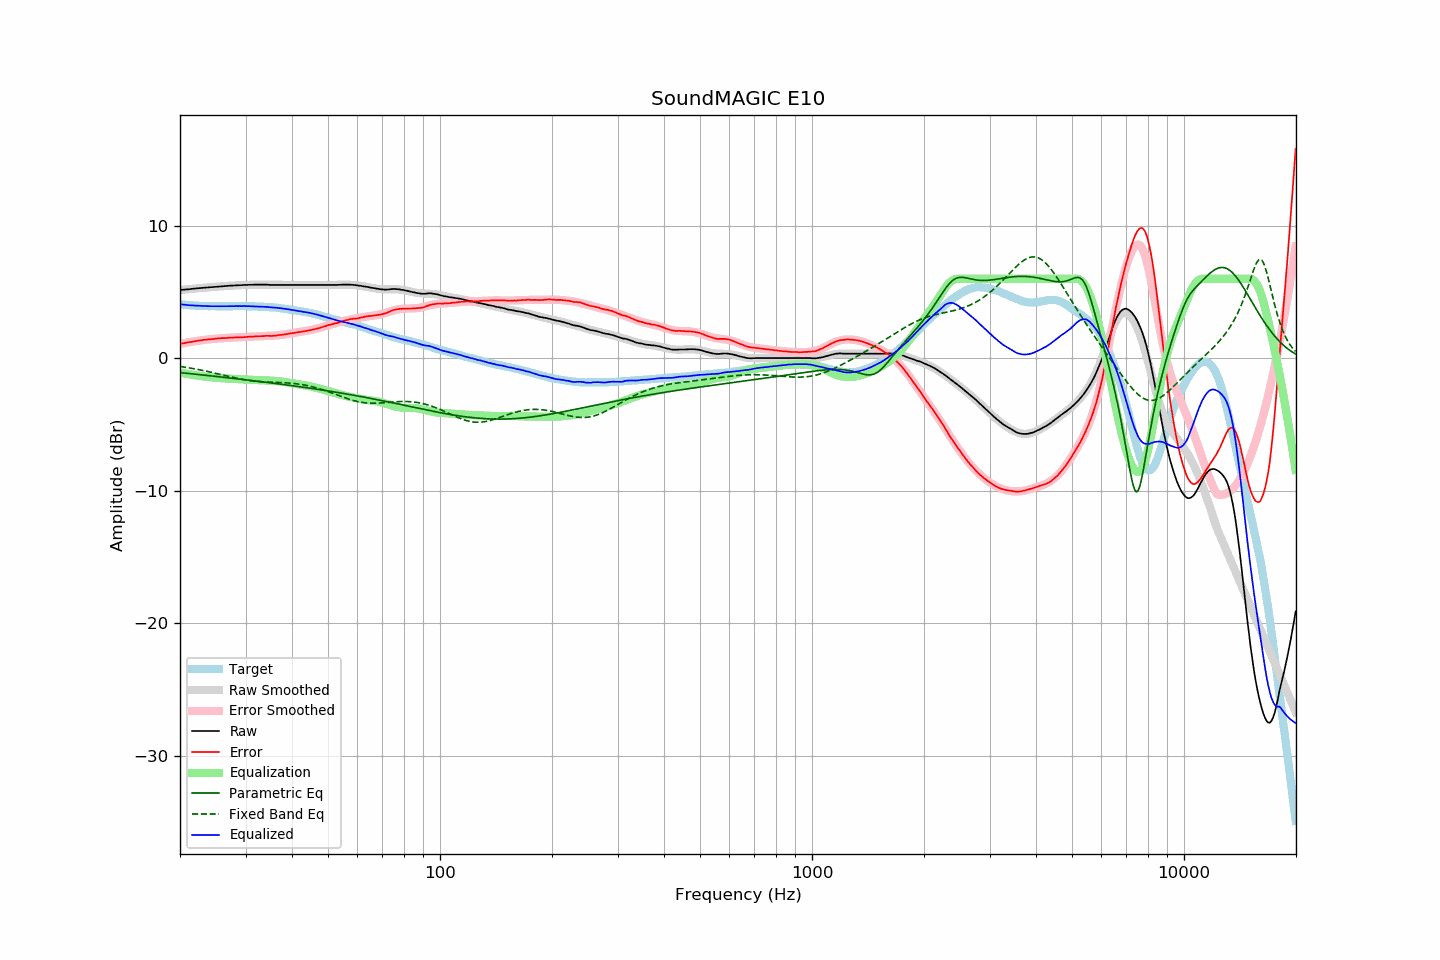

Data behind this chart, as committed beside it:
frequency, raw, error, smoothed, error_smoothed, equalization, parametric_eq, fixed_band_eq, equalized_raw, equalized_smoothed, target
20.00, 5.15, 1.08, 5.15, 1.08, -1.08, -1.08, -0.62, 4.08, 4.07, 4.07
20.20, 5.16, 1.10, 5.16, 1.10, -1.10, -1.10, -0.64, 4.06, 4.06, 4.06
20.40, 5.17, 1.12, 5.17, 1.13, -1.13, -1.11, -0.66, 4.05, 4.05, 4.05
20.61, 5.18, 1.14, 5.18, 1.15, -1.15, -1.12, -0.68, 4.03, 4.03, 4.04
20.81, 5.19, 1.17, 5.20, 1.17, -1.17, -1.13, -0.70, 4.02, 4.02, 4.02
21.02, 5.20, 1.20, 5.21, 1.19, -1.19, -1.15, -0.72, 4.01, 4.01, 4.01
21.23, 5.21, 1.22, 5.22, 1.22, -1.22, -1.16, -0.74, 4.00, 4.00, 4.00
21.44, 5.23, 1.23, 5.23, 1.24, -1.24, -1.17, -0.76, 3.99, 3.99, 4.01
21.66, 5.24, 1.26, 5.24, 1.26, -1.26, -1.19, -0.78, 3.98, 3.98, 3.99
21.87, 5.25, 1.27, 5.25, 1.28, -1.28, -1.20, -0.80, 3.97, 3.98, 3.98
22.09, 5.26, 1.30, 5.26, 1.30, -1.30, -1.21, -0.82, 3.97, 3.97, 3.96
22.31, 5.28, 1.32, 5.28, 1.31, -1.31, -1.22, -0.84, 3.97, 3.96, 3.96
22.54, 5.29, 1.34, 5.29, 1.33, -1.33, -1.24, -0.87, 3.96, 3.96, 3.95
22.76, 5.30, 1.35, 5.30, 1.35, -1.35, -1.25, -0.89, 3.95, 3.95, 3.95
22.99, 5.31, 1.37, 5.31, 1.37, -1.37, -1.26, -0.92, 3.95, 3.95, 3.94
23.22, 5.32, 1.39, 5.32, 1.38, -1.38, -1.28, -0.94, 3.94, 3.94, 3.93
23.45, 5.33, 1.39, 5.33, 1.40, -1.40, -1.29, -0.97, 3.94, 3.94, 3.94
23.69, 5.34, 1.41, 5.34, 1.41, -1.41, -1.30, -0.99, 3.93, 3.93, 3.93
23.92, 5.35, 1.43, 5.35, 1.42, -1.42, -1.32, -1.02, 3.93, 3.93, 3.92
24.16, 5.36, 1.43, 5.36, 1.44, -1.44, -1.33, -1.05, 3.92, 3.93, 3.93
24.40, 5.37, 1.44, 5.37, 1.45, -1.45, -1.34, -1.08, 3.92, 3.92, 3.93
24.65, 5.38, 1.45, 5.38, 1.46, -1.46, -1.36, -1.10, 3.92, 3.92, 3.93
24.89, 5.39, 1.46, 5.39, 1.47, -1.47, -1.37, -1.13, 3.92, 3.92, 3.93
25.14, 5.40, 1.49, 5.40, 1.48, -1.48, -1.38, -1.16, 3.92, 3.92, 3.92
25.39, 5.41, 1.50, 5.41, 1.49, -1.49, -1.40, -1.19, 3.92, 3.92, 3.92
25.65, 5.42, 1.51, 5.42, 1.50, -1.50, -1.41, -1.22, 3.92, 3.92, 3.91
25.91, 5.43, 1.52, 5.43, 1.51, -1.51, -1.42, -1.25, 3.92, 3.92, 3.91
26.16, 5.44, 1.52, 5.44, 1.52, -1.52, -1.44, -1.28, 3.92, 3.92, 3.92
26.43, 5.44, 1.52, 5.45, 1.53, -1.53, -1.45, -1.31, 3.91, 3.92, 3.92
26.69, 5.45, 1.53, 5.45, 1.53, -1.53, -1.46, -1.34, 3.92, 3.92, 3.92
26.96, 5.46, 1.54, 5.46, 1.54, -1.54, -1.48, -1.36, 3.92, 3.92, 3.92
27.23, 5.47, 1.55, 5.47, 1.55, -1.55, -1.49, -1.39, 3.92, 3.92, 3.92
27.50, 5.48, 1.56, 5.48, 1.55, -1.55, -1.51, -1.42, 3.93, 3.93, 3.92
27.77, 5.48, 1.55, 5.48, 1.56, -1.56, -1.52, -1.45, 3.93, 3.93, 3.93
28.05, 5.49, 1.57, 5.49, 1.56, -1.56, -1.53, -1.48, 3.93, 3.93, 3.93
28.33, 5.50, 1.57, 5.50, 1.57, -1.57, -1.55, -1.50, 3.94, 3.93, 3.93
28.62, 5.50, 1.57, 5.50, 1.57, -1.57, -1.56, -1.53, 3.93, 3.93, 3.93
28.90, 5.51, 1.57, 5.51, 1.58, -1.58, -1.58, -1.55, 3.94, 3.93, 3.94
29.19, 5.51, 1.57, 5.52, 1.58, -1.58, -1.59, -1.58, 3.93, 3.93, 3.94
29.48, 5.52, 1.58, 5.52, 1.59, -1.59, -1.60, -1.60, 3.93, 3.93, 3.94
29.78, 5.53, 1.59, 5.53, 1.59, -1.59, -1.62, -1.62, 3.94, 3.93, 3.94
30.08, 5.53, 1.60, 5.53, 1.60, -1.60, -1.63, -1.64, 3.93, 3.93, 3.94
30.38, 5.53, 1.61, 5.54, 1.61, -1.61, -1.65, -1.66, 3.93, 3.93, 3.92
30.68, 5.54, 1.62, 5.54, 1.61, -1.61, -1.66, -1.68, 3.93, 3.93, 3.92
30.99, 5.54, 1.62, 5.54, 1.62, -1.62, -1.68, -1.69, 3.92, 3.92, 3.92
31.30, 5.54, 1.62, 5.55, 1.63, -1.63, -1.69, -1.71, 3.91, 3.92, 3.92
31.61, 5.55, 1.63, 5.55, 1.64, -1.64, -1.71, -1.72, 3.91, 3.91, 3.92
31.93, 5.55, 1.66, 5.55, 1.64, -1.64, -1.72, -1.74, 3.91, 3.91, 3.89
32.24, 5.55, 1.65, 5.55, 1.65, -1.65, -1.74, -1.75, 3.90, 3.90, 3.90
32.57, 5.55, 1.66, 5.55, 1.66, -1.66, -1.75, -1.76, 3.89, 3.89, 3.89
32.89, 5.55, 1.66, 5.55, 1.66, -1.66, -1.76, -1.77, 3.89, 3.89, 3.89
33.22, 5.55, 1.67, 5.55, 1.66, -1.66, -1.78, -1.78, 3.89, 3.88, 3.89
33.55, 5.55, 1.67, 5.55, 1.67, -1.67, -1.79, -1.78, 3.88, 3.88, 3.88
33.89, 5.55, 1.68, 5.55, 1.67, -1.67, -1.81, -1.79, 3.88, 3.87, 3.87
34.23, 5.55, 1.69, 5.54, 1.68, -1.68, -1.82, -1.79, 3.87, 3.87, 3.86
34.57, 5.54, 1.69, 5.54, 1.68, -1.68, -1.84, -1.80, 3.86, 3.86, 3.86
34.92, 5.53, 1.69, 5.54, 1.69, -1.69, -1.86, -1.80, 3.84, 3.85, 3.84
35.27, 5.53, 1.67, 5.54, 1.69, -1.69, -1.87, -1.81, 3.84, 3.84, 3.86
35.62, 5.53, 1.70, 5.54, 1.70, -1.70, -1.89, -1.81, 3.83, 3.83, 3.84
35.97, 5.53, 1.70, 5.53, 1.71, -1.71, -1.90, -1.82, 3.82, 3.82, 3.83
... 635 more rows
